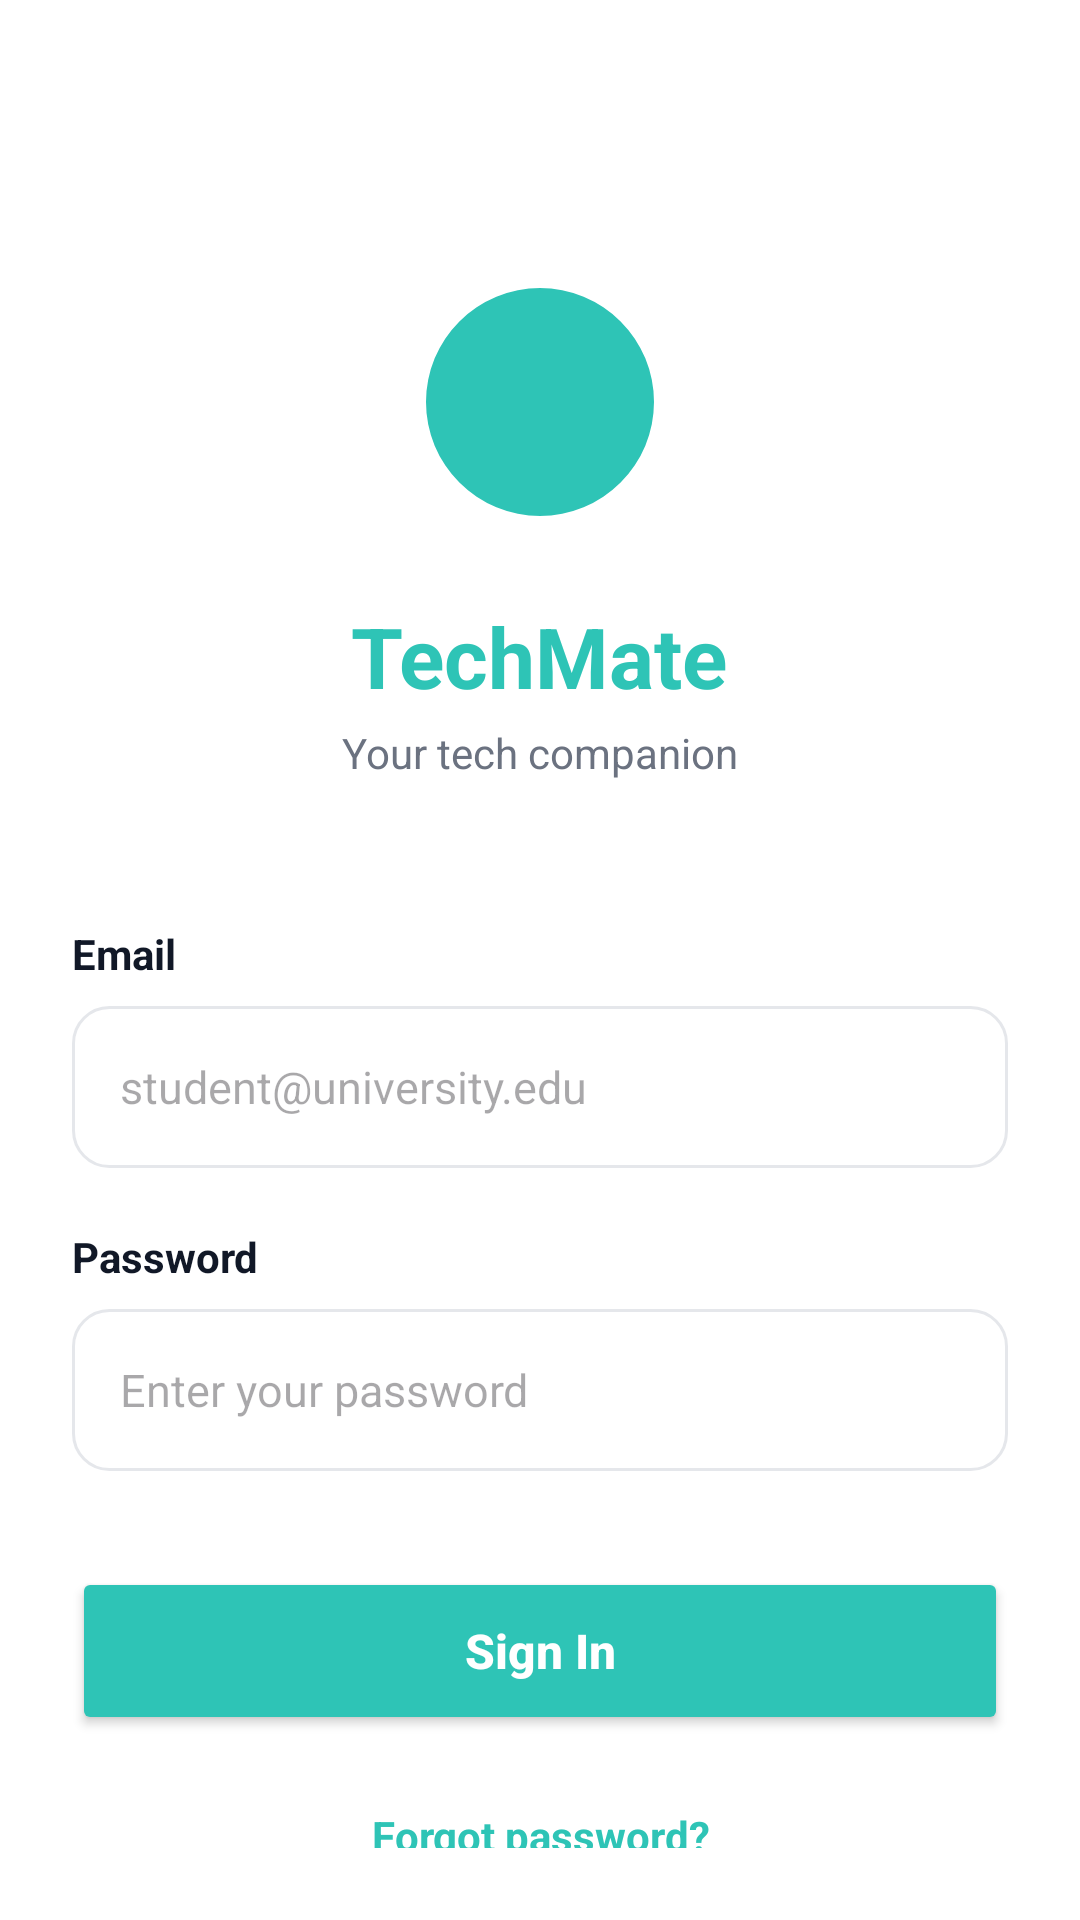

Reconstruct the res/layout file that produces this screen, plus the resources it refers to.
<!-- AndroidManifest.xml: application theme Theme.TechMate -->
<!-- res/layout/activity_login.xml -->
<?xml version="1.0" encoding="utf-8"?>
<LinearLayout xmlns:android="http://schemas.android.com/apk/res/android"
    xmlns:app="http://schemas.android.com/apk/res-auto"
    android:layout_width="match_parent"
    android:layout_height="match_parent"
    android:orientation="vertical"
    android:background="#FFFFFF"
    android:padding="24dp"
    android:gravity="center_horizontal"
    android:fitsSystemWindows="true">

    
    <RelativeLayout
        android:layout_width="match_parent"
        android:layout_height="wrap_content">
        <ImageButton
            android:id="@+id/btnBack"
            android:layout_width="40dp"
            android:layout_height="40dp"
            android:background="?attr/selectableItemBackgroundBorderless"
            android:src="@drawable/ic_back"
            android:contentDescription="Back"
            app:tint="@color/text_primary" />
    </RelativeLayout>

    <ScrollView
        android:layout_width="match_parent"
        android:layout_height="match_parent"
        android:fillViewport="true"
        android:scrollbars="none">

        <LinearLayout
            android:layout_width="match_parent"
            android:layout_height="wrap_content"
            android:orientation="vertical"
            android:gravity="center_horizontal">

            
            <com.google.android.material.imageview.ShapeableImageView
                android:id="@+id/imgLogoLogin"
                android:layout_width="100dp"
                android:layout_height="100dp"
                android:layout_marginTop="20dp"
                android:background="@color/primary"
                android:padding="12dp"
                android:src="@drawable/logo"
                app:shapeAppearanceOverlay="@style/CircleImage"
                android:scaleType="centerInside"
                android:contentDescription="TechMate Logo" />

            
            <TextView
                android:id="@+id/txtLoginTitle"
                android:layout_width="wrap_content"
                android:layout_height="wrap_content"
                android:text="TechMate"
                android:textSize="28sp"
                android:textStyle="bold"
                android:textColor="@color/primary"
                android:layout_marginTop="16dp"/>

            <TextView
                android:layout_width="wrap_content"
                android:layout_height="wrap_content"
                android:text="Your tech companion"
                android:textColor="#6B7280"
                android:textSize="14sp"
                android:layout_marginTop="4dp"/>

            
            <LinearLayout
                android:layout_width="match_parent"
                android:layout_height="wrap_content"
                android:orientation="vertical"
                android:layout_marginTop="48dp">

                <TextView
                    android:id="@+id/txtLabelUser"
                    android:layout_width="wrap_content"
                    android:layout_height="wrap_content"
                    android:text="Email"
                    android:textColor="#111827"
                    android:textStyle="bold"
                    android:textSize="14sp"
                    android:layout_marginBottom="8dp"/>

                <EditText
                    android:id="@+id/edtEmail"
                    android:layout_width="match_parent"
                    android:layout_height="54dp"
                    android:hint="student@university.edu"
                    android:inputType="textEmailAddress"
                    android:background="@drawable/bg_edittext"
                    android:paddingHorizontal="16dp"
                    android:textColor="#1F2937"
                    android:textSize="15sp"
                    android:autofillHints="emailAddress"/>

                <TextView
                    android:layout_width="wrap_content"
                    android:layout_height="wrap_content"
                    android:text="Password"
                    android:textColor="#111827"
                    android:textStyle="bold"
                    android:textSize="14sp"
                    android:layout_marginTop="20dp"
                    android:layout_marginBottom="8dp"/>

                <EditText
                    android:id="@+id/edtPassword"
                    android:layout_width="match_parent"
                    android:layout_height="54dp"
                    android:hint="Enter your password"
                    android:inputType="textPassword"
                    android:background="@drawable/bg_edittext"
                    android:paddingHorizontal="16dp"
                    android:textColor="#1F2937"
                    android:textSize="15sp"
                    android:autofillHints="password"/>

                <Button
                    android:id="@+id/btnLoginMain"
                    android:layout_width="match_parent"
                    android:layout_height="56dp"
                    android:text="Sign In"
                    android:textAllCaps="false"
                    android:backgroundTint="@color/primary"
                    android:textColor="#FFFFFF"
                    android:textSize="16sp"
                    android:textStyle="bold"
                    android:layout_marginTop="32dp"
                    app:cornerRadius="12dp"/>

                <TextView
                    android:layout_width="match_parent"
                    android:layout_height="wrap_content"
                    android:text="Forgot password?"
                    android:textColor="@color/primary"
                    android:gravity="center"
                    android:layout_marginTop="24dp"
                    android:textSize="14sp"
                    android:textStyle="bold"/>

                <TextView
                    android:id="@+id/txtSwitchAuthMode"
                    android:layout_width="match_parent"
                    android:layout_height="wrap_content"
                    android:text="Don't have an account? Register"
                    android:gravity="center"
                    android:layout_marginTop="24dp"
                    android:layout_marginBottom="20dp"
                    android:textColor="#4B5563"
                    android:textSize="14sp"/>

            </LinearLayout>
        </LinearLayout>
    </ScrollView>
</LinearLayout>
<!-- resources referenced by this layout -->
<resources>
  <color name="primary">#2EC4B6</color>
  <color name="text_primary">#1F2937</color>
  <!-- drawable bg_edittext (drawable) -->
  <?xml version="1.0" encoding="utf-8"?>
  <shape xmlns:android="http://schemas.android.com/apk/res/android">
      <solid android:color="@color/white"/>
      <stroke android:width="1dp" android:color="#E5E7EB"/>
      <corners android:radius="12dp"/>
  </shape>
  <style name="CircleImage">
          <item name="cornerSize">50%</item>
      </style>
  <style name="Theme.TechMate" parent="Theme.Material3.Light.NoActionBar">
          <item name="colorPrimary">@color/primary</item>
          <item name="colorOnPrimary">@color/white</item>
          <item name="colorPrimaryContainer">@color/primary_light</item>
          <item name="colorOnPrimaryContainer">@color/primary_dark</item>
  
          <item name="colorSecondary">#10B981</item>
          <item name="colorOnSecondary">@color/white</item>
  
          <item name="android:colorBackground">@color/bg</item>
          <item name="colorSurface">@color/card</item>
          <item name="colorOnSurface">@color/text_primary</item>
          <item name="colorOnSurfaceVariant">@color/text_secondary</item>
  
          <item name="colorSecondaryContainer">#E0F2FE</item>
          <item name="colorOnSecondaryContainer">#1E40AF</item>
  
          <item name="colorControlHighlight">@color/primary</item>
          <item name="colorAccent">@color/primary</item>
  
          
          <item name="android:windowTranslucentStatus">false</item>
          <item name="android:windowTranslucentNavigation">false</item>
          <item name="android:statusBarColor">@android:color/transparent</item>
          <item name="android:navigationBarColor">@android:color/transparent</item>
          <item name="android:windowLightStatusBar" tools:targetApi="23">true</item>
          <item name="android:windowLightNavigationBar" tools:targetApi="27">true</item>
      </style>
  <color name="white">#FFFFFF</color>
  <color name="primary_light">#EAF9F8</color>
  <color name="primary_dark">#219187</color>
  <color name="bg">#F8F9FA</color>
  <color name="card">#FFFFFF</color>
  <color name="text_secondary">#6B7280</color>
</resources>
